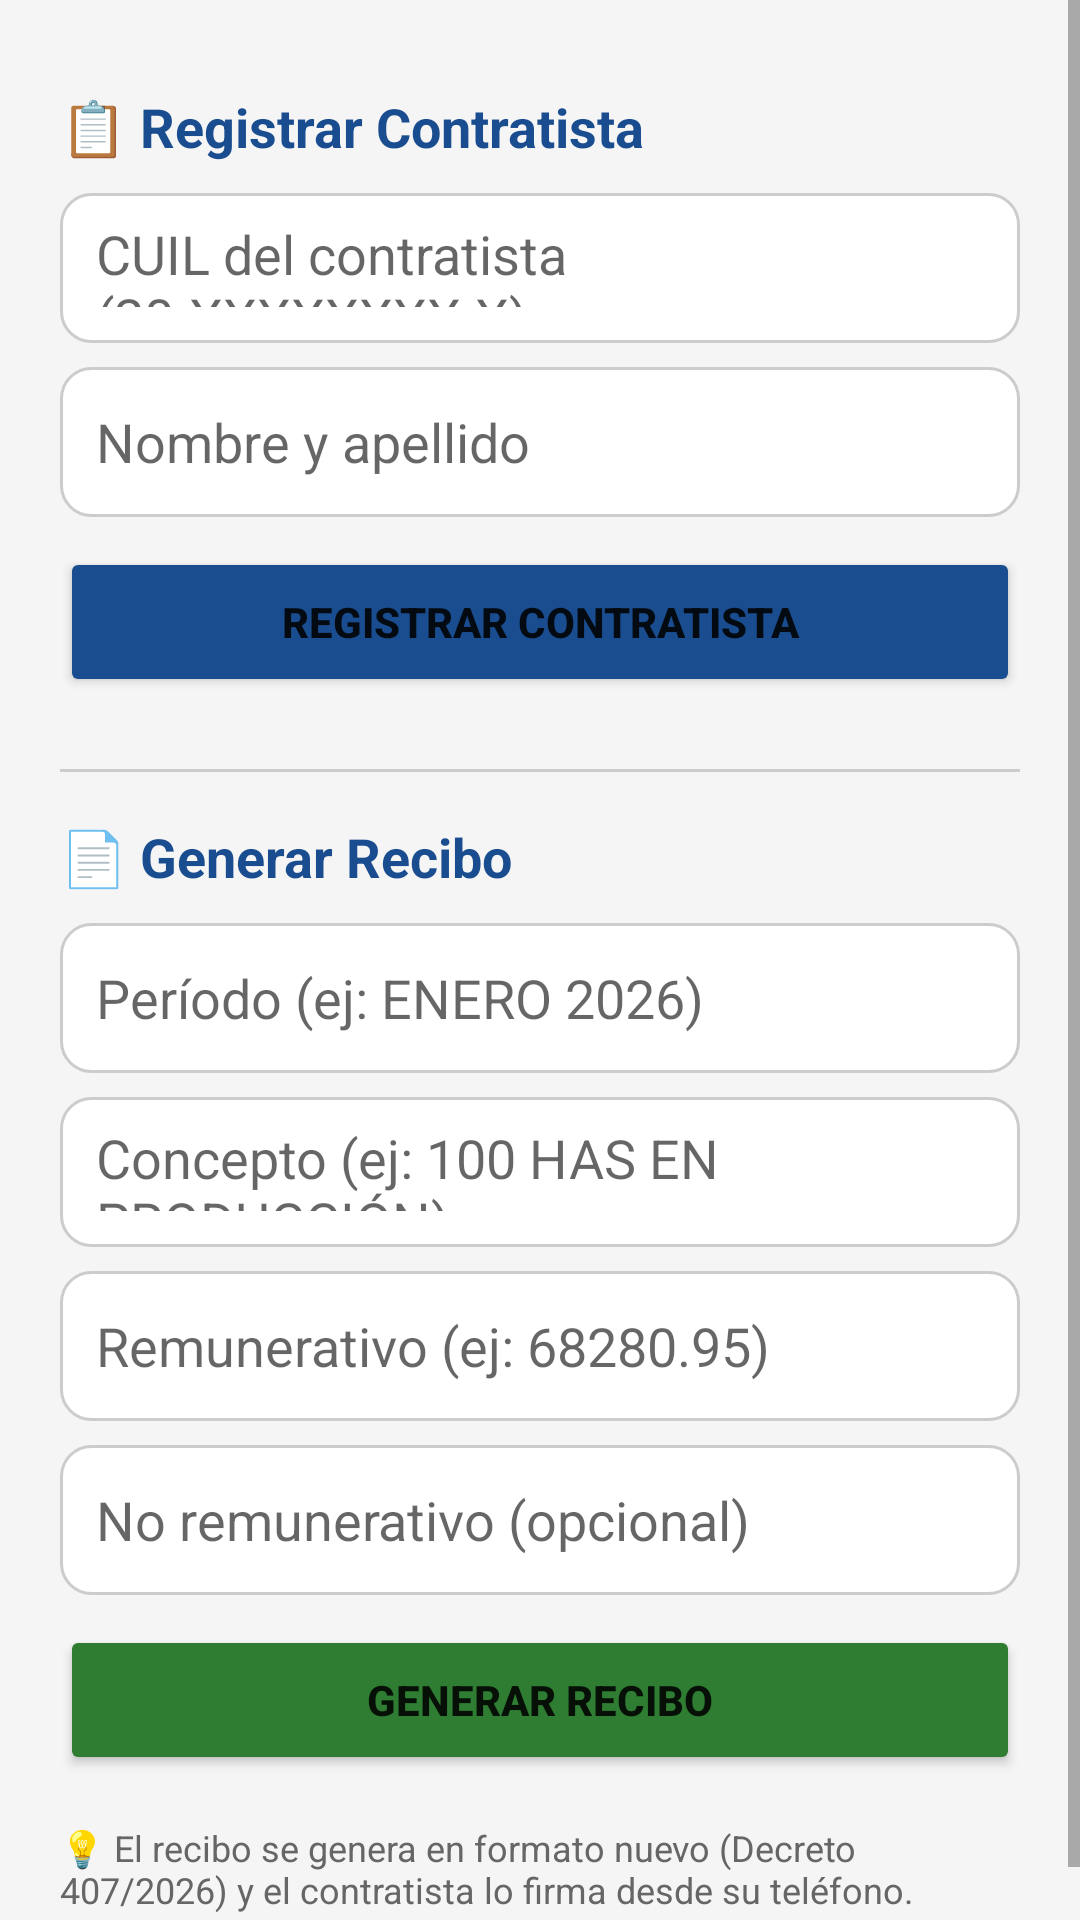

The Android layout XML behind this screen, and the referenced resources:
<!-- AndroidManifest.xml: application theme Theme.RecibosVina -->
<!-- res/layout/activity_patron_panel.xml -->
<?xml version="1.0" encoding="utf-8"?>
<ScrollView xmlns:android="http://schemas.android.com/apk/res/android"
    android:layout_width="match_parent"
    android:layout_height="match_parent"
    android:background="@color/fondo">

    <LinearLayout
        android:layout_width="match_parent"
        android:layout_height="wrap_content"
        android:orientation="vertical"
        android:padding="20dp">

        <TextView
            android:layout_width="wrap_content"
            android:layout_height="wrap_content"
            android:text="📋 Registrar Contratista"
            android:textSize="18sp"
            android:textStyle="bold"
            android:textColor="@color/azul_vina"
            android:layout_marginTop="10dp" />

        <EditText
        android:textColor="#111111"
            android:id="@+id/etCuilContratista"
            android:layout_width="match_parent"
            android:layout_height="50dp"
            android:layout_marginTop="10dp"
            android:hint="CUIL del contratista (20-XXXXXXXX-X)"
            android:background="@drawable/bg_input"
            android:padding="12dp" />

        <EditText
        android:textColor="#111111"
            android:id="@+id/etNombreContratistaNuevo"
            android:layout_width="match_parent"
            android:layout_height="50dp"
            android:layout_marginTop="8dp"
            android:hint="Nombre y apellido"
            android:background="@drawable/bg_input"
            android:padding="12dp" />

        <Button
            android:id="@+id/btnRegistrarContratista"
            android:layout_width="match_parent"
            android:layout_height="50dp"
            android:layout_marginTop="10dp"
            android:text="REGISTRAR CONTRATISTA"
            android:textSize="14sp"
            android:textStyle="bold"
            android:backgroundTint="@color/azul_vina" />

        <View
            android:layout_width="match_parent"
            android:layout_height="1dp"
            android:background="#CCCCCC"
            android:layout_marginTop="24dp" />

        <TextView
            android:layout_width="wrap_content"
            android:layout_height="wrap_content"
            android:text="📄 Generar Recibo"
            android:textSize="18sp"
            android:textStyle="bold"
            android:textColor="@color/azul_vina"
            android:layout_marginTop="16dp" />

        <EditText
        android:textColor="#111111"
            android:id="@+id/etPeriodo"
            android:layout_width="match_parent"
            android:layout_height="50dp"
            android:layout_marginTop="10dp"
            android:hint="Período (ej: ENERO 2026)"
            android:background="@drawable/bg_input"
            android:padding="12dp" />

        <EditText
        android:textColor="#111111"
            android:id="@+id/etConcepto"
            android:layout_width="match_parent"
            android:layout_height="50dp"
            android:layout_marginTop="8dp"
            android:hint="Concepto (ej: 100 HAS EN PRODUCCIÓN)"
            android:background="@drawable/bg_input"
            android:padding="12dp" />

        <EditText
        android:textColor="#111111"
            android:id="@+id/etRemunerativo"
            android:layout_width="match_parent"
            android:layout_height="50dp"
            android:layout_marginTop="8dp"
            android:hint="Remunerativo (ej: 68280.95)"
            android:background="@drawable/bg_input"
            android:padding="12dp"
            android:inputType="numberDecimal" />

        <EditText
        android:textColor="#111111"
            android:id="@+id/etNoRemunerativo"
            android:layout_width="match_parent"
            android:layout_height="50dp"
            android:layout_marginTop="8dp"
            android:hint="No remunerativo (opcional)"
            android:background="@drawable/bg_input"
            android:padding="12dp"
            android:inputType="numberDecimal" />

        <Button
            android:id="@+id/btnGenerarRecibo"
            android:layout_width="match_parent"
            android:layout_height="50dp"
            android:layout_marginTop="10dp"
            android:text="GENERAR RECIBO"
            android:textSize="14sp"
            android:textStyle="bold"
            android:backgroundTint="@color/verde_ok" />

        <TextView
            android:layout_width="match_parent"
            android:layout_height="wrap_content"
            android:layout_marginTop="16dp"
            android:text="💡 El recibo se genera en formato nuevo (Decreto 407/2026) y el contratista lo firma desde su teléfono."
            android:textSize="12sp"
            android:textColor="#666" />

    </LinearLayout>
</ScrollView>
<!-- resources referenced by this layout -->
<resources>
  <color name="azul_vina">#1a4d8f</color>
  <color name="fondo">#F5F5F5</color>
  <color name="verde_ok">#2e7d32</color>
  <!-- drawable bg_input (drawable) -->
  <?xml version="1.0" encoding="utf-8"?>
  <shape xmlns:android="http://schemas.android.com/apk/res/android"
      android:shape="rectangle">
      <solid android:color="#FFFFFF" />
      <stroke android:width="1dp" android:color="#CCCCCC" />
      <corners android:radius="10dp" />
  </shape>
  <style name="Theme.RecibosVina" parent="Theme.MaterialComponents.Light.NoActionBar">
          <item name="colorPrimary">@color/azul_vina</item>
          <item name="colorPrimaryVariant">@color/azul_vina_oscuro</item>
          <item name="colorOnPrimary">@color/blanco</item>
          <item name="android:statusBarColor">@color/azul_vina_oscuro</item>
      </style>
  <color name="azul_vina_oscuro">#12355f</color>
  <color name="blanco">#FFFFFF</color>
</resources>
